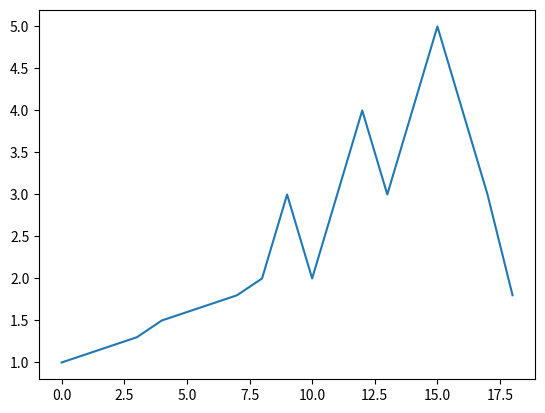

The script that saved this image:
# -*- coding: utf-8 -*-
"""
Created on Mon Jun 18 18:04:03 2018

[redacted]
"""

data = [1, 1.1,1.2, 1.3, 1.5, 1.6 , 1.7 , 1.8,  2, 3, 2, 3, 4, 3, 4, 5, 4, 3, 1.8]
 
#每个顶点的index， D（Down）,U(Up)
apex_index = []
 
#趋势-1(Down), 0, 1(Up)
qs = 0
 
#偏离值和偏离百分比
plz_p = 0.2
 
#当前值
min_index = max_index = 0
 
for index, num in enumerate(data):
 
    min_dqz = data[min_index]
    max_dqz = data[max_index]
     
    min_plz = min_dqz * plz_p
    max_plz = max_dqz * plz_p
     
    #print '='*10, index, '='*10
    #print 'plz:', num - min_dqz, min_plz, 'qs:', qs, 'min_index:', min_index, 'up'
    #print 'plz:', num - max_dqz, max_plz, 'qs:', qs, 'max_index:',  max_index, 'down'
     
    #上升
    if (num - min_dqz ) >0:
 
        if (num - min_dqz- min_plz) > 0:
            if qs != 1:
                apex_index.append( 'U%s'%min_index )
                max_index = index
                max_dqz = num
                #print 'U%s'%min_index
            qs = 1
         
     
    #下降
    if (num - max_dqz) <0:
        if (num - max_dqz) < -max_plz:
            if qs!=-1:
                apex_index.append( 'D%s'%max_index )
                min_index = index
                min_dqz = num
                #print 'D%s'%max_index
            qs = -1
         
    if num > max_dqz:
        max_index = index
         
    if num < min_dqz:
        min_index = index
     
print(apex_index, qs, max_index, min_index)
#raw_input()
import matplotlib.pyplot as plt
plt.plot(data)